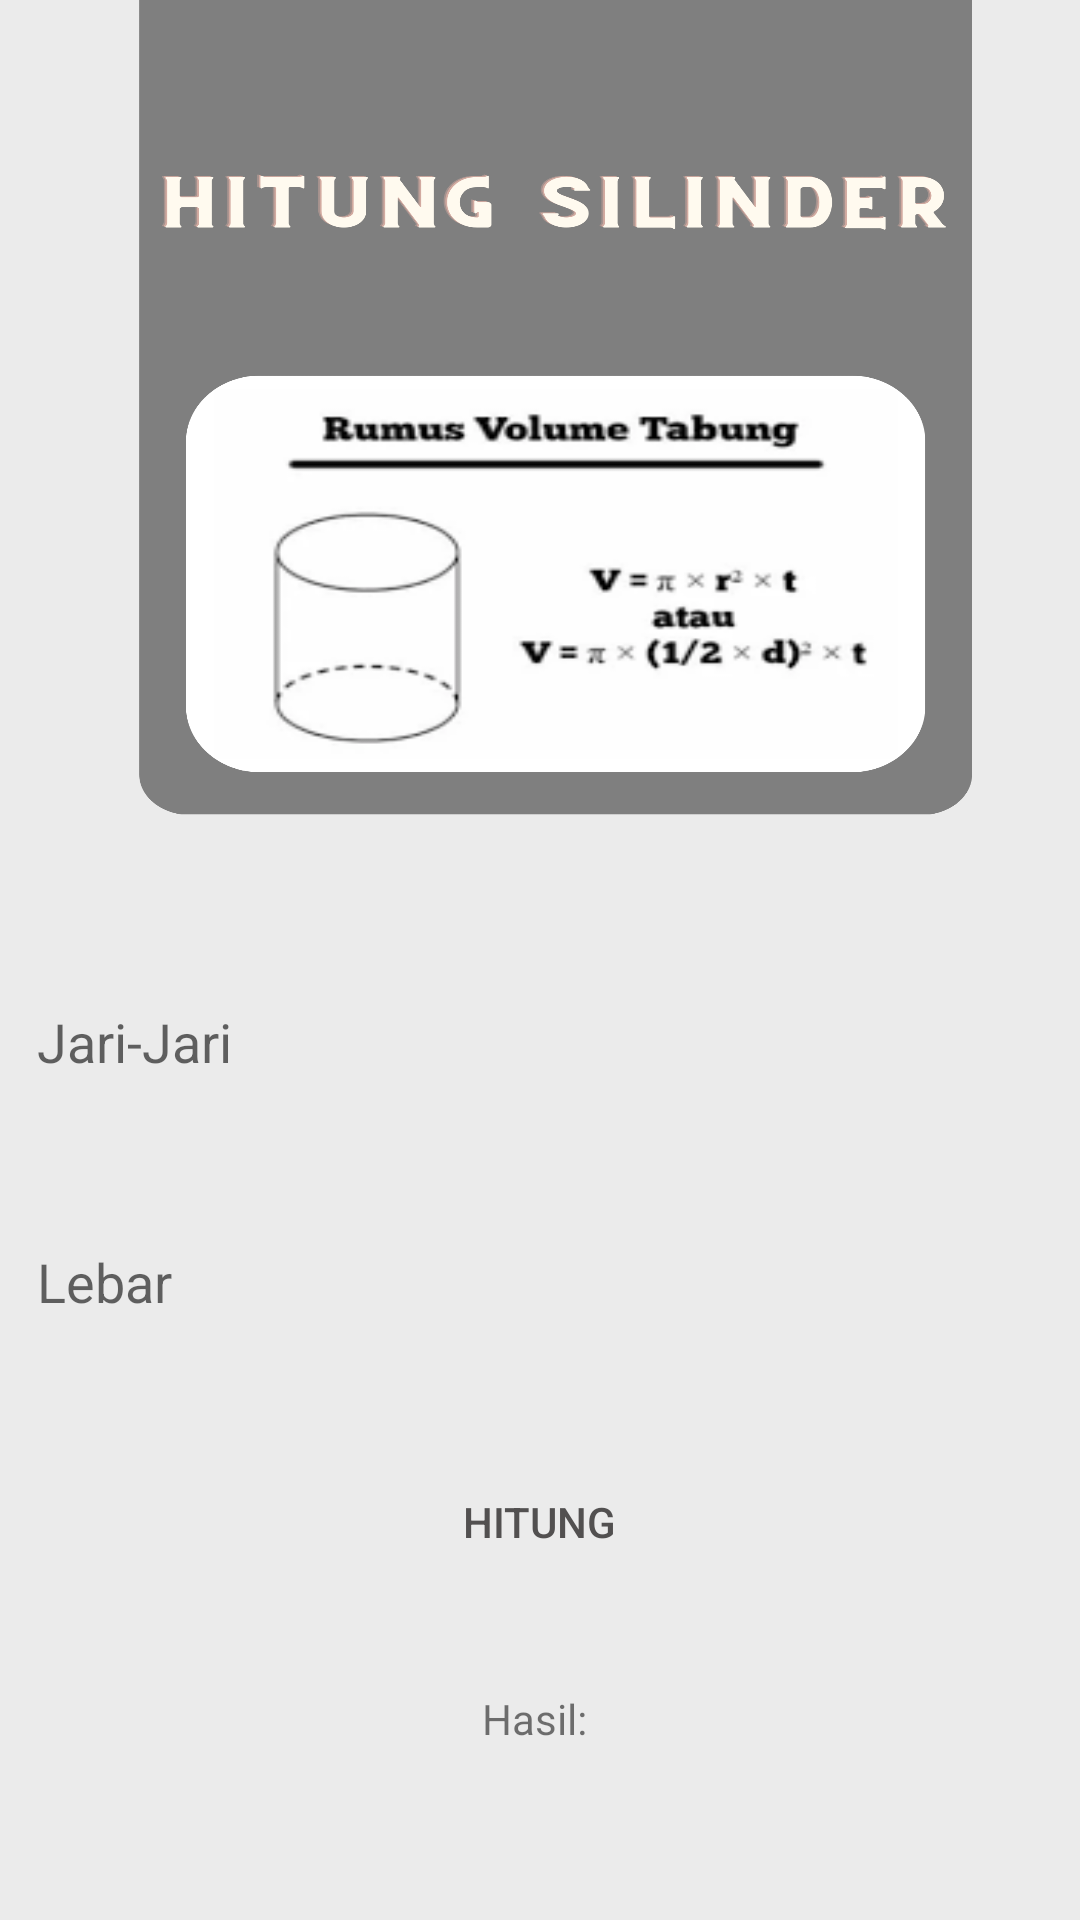

Produce the Android XML layout that renders to this screen, including the resource entries it uses.
<!-- AndroidManifest.xml: application theme Theme.TugasNramadhan -->
<!-- res/layout/activity_silinder1.xml -->
<?xml version="1.0" encoding="utf-8"?>
<LinearLayout xmlns:android="http://schemas.android.com/apk/res/android"
    xmlns:tools="http://schemas.android.com/tools"
    android:id="@+id/main"
    android:layout_width="match_parent"
    android:layout_height="match_parent"
    tools:context=".PersegiPanjang"
    android:orientation="vertical"
    android:background="@drawable/silinder_ui"
    android:gravity="center_vertical">

    <LinearLayout
        android:layout_width="match_parent"
        android:layout_height="wrap_content"
        android:gravity="center"
        android:layout_marginTop="250dp"
        android:orientation="vertical">

        <EditText
            android:id="@+id/editTextJariJari"
            android:layout_width="355dp"
            android:layout_height="60dp"
            android:layout_margin="10dp"
            android:background="@drawable/edittext"
            android:backgroundTint="#CCC9C9"
            android:hint="Jari-Jari"
            android:inputType="numberDecimal"
            android:padding="10dp" />

        <EditText
            android:id="@+id/editTextTinggi"
            android:layout_width="355dp"
            android:layout_height="60dp"
            android:layout_margin="10dp"
            android:layout_marginTop="8dp"
            android:background="@drawable/edittext"
            android:backgroundTint="#CCC9C9"
            android:hint="Lebar"
            android:inputType="numberDecimal"
            android:padding="10dp" />

        <Button
            android:id="@+id/buttonHitung"
            android:layout_width="355dp"
            android:layout_height="60dp"
            android:layout_margin="10dp"
            android:backgroundTint="#7F7F7F"
            android:textColor="#525050"
            android:background="@drawable/edittext"
            android:layout_marginTop="16dp"
            android:text="Hitung" />


        <TextView
            android:id="@+id/textViewHasil"
            android:layout_width="wrap_content"
            android:layout_height="wrap_content"
            android:layout_marginTop="16dp"
            android:text="Hasil: " />
    </LinearLayout>

</LinearLayout>
<!-- resources referenced by this layout -->
<resources>
  <!-- drawable silinder_ui: png bitmap (drawable, 288787 bytes) -->
  <style name="Theme.TugasNramadhan" parent="Base.Theme.TugasNramadhan" />
  <style name="Base.Theme.TugasNramadhan" parent="Theme.AppCompat.Light.NoActionBar">
          
          
      </style>
</resources>
